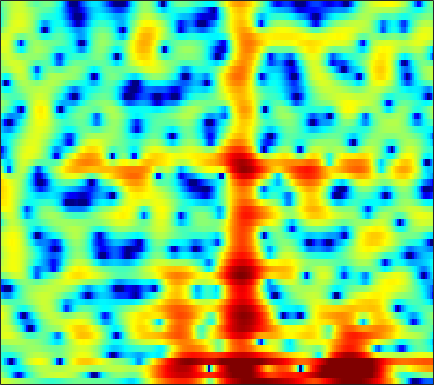

Data behind this chart, as committed beside it:
3.0291, 2.859, 2.5917, 2.2973, 2.0685, 1.7702, 1.4799, 1.2496, 0.96958, 0.68919, 0.44348, 0.24387, -0.0041362, -0.26408, -0.46057, -0.74422, -1.0337, -1.2701, -1.5991, -1.9004, -2.18, -2.3794, -2.569, -2.6738
0.8482, 0.1427, -1.002, -2.464, -3.809, -6.071, -9.084, -11.9, -14.97, -12.92, -9.279, -7.085, -4.839, -3.143, -2.135, -1.043, -0.1789, 0.3446, 0.9198, 1.381, 1.741, 1.96, 2.198, 2.386
-0.9905, -1.576, -2.417, -3.232, -3.837, -4.526, -4.979, -5.135, -5.034, -4.554, -3.758, -3.071, -2.071, -1.105, -0.4355, 0.3408, 0.9651, 1.346, 1.716, 1.935, 2.023, 2.014, 1.919, 1.771
-2.872, -4.371, -7.138, -11.5, -17.12, -19.86, -11.58, -8.034, -4.845, -2.526, -0.7514, 0.3273, 1.53, 2.49, 3.077, 3.67, 4.052, 4.201, 4.204, 3.962, 3.458, 2.872, 1.741, 0.1013
-3.091, -3.252, -3.506, -3.688, -3.713, -3.544, -3.113, -2.652, -1.921, -1.155, -0.4116, 0.1078, 0.7186, 1.229, 1.536, 1.836, 2.015, 2.07, 2.027, 1.876, 1.619, 1.359, 0.9426, 0.4858
-1.562, -1.303, -1.02, -0.7822, -0.6129, -0.4038, -0.1938, -0.03812, 0.1573, 0.3436, 0.5188, 0.6421, 0.7693, 0.8524, 0.8863, 0.8833, 0.8185, 0.7327, 0.5679, 0.3578, 0.1083, -0.08773, -0.3476, -0.5737
0.8911, 1.178, 1.475, 1.674, 1.769, 1.814, 1.788, 1.73, 1.61, 1.452, 1.266, 1.122, 0.9213, 0.7317, 0.6097, 0.4398, 0.2554, 0.0825, -0.2155, -0.6239, -1.181, -1.718, -2.59, -3.612
2.857, 3.168, 3.414, 3.463, 3.378, 3.111, 2.663, 2.222, 1.489, 0.6245, -0.323, -1.03, -1.858, -2.377, -2.49, -2.279, -1.86, -1.502, -1.114, -0.9652, -1.102, -1.453, -2.303, -3.697
2.794, 3.004, 3.036, 2.796, 2.447, 1.763, 0.8136, -0.07422, -1.526, -3.353, -5.738, -8.129, -12.96, -25.66, -22.06, -11.91, -7.468, -5.3, -3.253, -1.816, -0.8346, -0.3217, 0.1205, 0.3751
2.906, 2.72, 2.261, 1.546, 0.8308, -0.3505, -1.794, -3.024, -4.796, -6.537, -8.011, -8.746, -9.148, -8.85, -8.163, -6.811, -5.194, -3.955, -2.468, -1.207, -0.1759, 0.4438, 1.087, 1.553
3.857, 3.405, 2.633, 1.633, 0.7066, -0.8213, -2.792, -4.673, -8.035, -13.38, -26.99, -21.59, -12.51, -8.318, -6.149, -3.977, -2.294, -1.251, -0.084, 0.8365, 1.518, 1.874, 2.169, 2.251
3.01, 2.574, 1.93, 1.218, 0.6222, -0.2445, -1.187, -1.92, -2.875, -3.636, -3.985, -3.865, -3.251, -2.302, -1.513, -0.4782, 0.4547, 1.058, 1.695, 2.15, 2.396, 2.43, 2.265, 1.828
-0.5573, -0.9645, -1.425, -1.735, -1.869, -1.926, -1.873, -1.767, -1.554, -1.262, -0.9062, -0.586, -0.1056, 0.4226, 0.8162, 1.321, 1.779, 2.071, 2.371, 2.532, 2.543, 2.439, 2.121, 1.583
-6.848, -7.792, -8.752, -8.925, -8.363, -6.992, -5.421, -4.311, -2.995, -1.882, -0.9484, -0.3555, 0.3255, 0.9019, 1.269, 1.69, 2.033, 2.242, 2.449, 2.571, 2.598, 2.556, 2.396, 2.116
-12.94, -14.62, -18.91, -23.34, -17.65, -11.57, -7.747, -5.704, -3.661, -2.179, -1.09, -0.4721, 0.1347, 0.5647, 0.8111, 1.084, 1.296, 1.44, 1.619, 1.792, 1.958, 2.061, 2.161, 2.221
-9.625, -8.423, -7.271, -6.219, -5.316, -3.973, -2.647, -1.755, -0.7941, -0.1246, 0.2293, 0.3094, 0.1971, -0.1046, -0.4023, -0.7916, -1.035, -1.05, -0.8328, -0.4443, 0.02527, 0.3782, 0.8488, 1.28
-0.7929, -0.2994, 0.3693, 1.019, 1.462, 1.976, 2.369, 2.543, 2.58, 2.348, 1.778, 1.082, -0.2586, -2.176, -4.102, -7.382, -10.33, -10.27, -7.903, -5.658, -4.157, -3.399, -2.727, -2.211
2.401, 2.74, 3.184, 3.579, 3.812, 4.005, 4.04, 3.936, 3.595, 2.989, 2.076, 1.151, -0.4577, -2.544, -4.456, -7.323, -9.652, -10.02, -9.182, -8.243, -7.946, -8.255, -9.484, -11.68
1.737, 2.361, 3.052, 3.561, 3.83, 4.027, 4.026, 3.898, 3.549, 2.979, 2.209, 1.502, 0.3987, -0.8416, -1.809, -3.104, -4.268, -5.044, -6.007, -6.962, -8.06, -9.04, -10.59, -12.34
0.7823, 1.712, 2.67, 3.351, 3.696, 3.956, 3.997, 3.89, 3.576, 3.073, 2.392, 1.782, 0.8617, -0.1707, -0.977, -2.072, -3.192, -4.048, -5.172, -6.302, -7.436, -8.284, -9.301, -10.1
1.319, 2.151, 3.031, 3.671, 3.993, 4.219, 4.219, 4.078, 3.699, 3.126, 2.355, 1.665, 0.6194, -0.5452, -1.467, -2.704, -3.929, -4.797, -5.896, -7.009, -8.21, -9.282, -11.1, -13.53
2.229, 2.879, 3.579, 4.091, 4.34, 4.48, 4.395, 4.177, 3.672, 2.917, 1.903, 0.9644, -0.5382, -2.308, -3.804, -5.878, -7.658, -8.529, -8.983, -8.943, -8.945, -9.166, -9.861, -11.03
2.008, 2.612, 3.297, 3.803, 4.048, 4.181, 4.077, 3.833, 3.284, 2.45, 1.315, 0.2329, -1.593, -3.975, -6.321, -10.76, -19.23, -30.17, -15.53, -10.77, -8.289, -7.102, -6.04, -5.327
-0.1265, 0.74, 1.74, 2.487, 2.86, 3.104, 3.059, 2.852, 2.355, 1.625, 0.6912, -0.1285, -1.363, -2.721, -3.786, -5.147, -6.111, -6.382, -6.072, -5.198, -4.162, -3.437, -2.577, -1.844
-3.235, -1.356, 0.4079, 1.521, 2.015, 2.273, 2.141, 1.815, 1.132, 0.2541, -0.7199, -1.411, -2.168, -2.668, -2.837, -2.863, -2.672, -2.448, -2.022, -1.519, -0.9831, -0.5931, -0.1257, 0.2692
-0.4366, 0.7878, 1.982, 2.669, 2.869, 2.728, 2.129, 1.366, -0.1001, -2.105, -4.599, -6.565, -8.094, -7.253, -5.85, -4.013, -2.553, -1.664, -0.7125, 0.0006537, 0.5254, 0.8217, 1.083, 1.193
3.833, 4.058, 4.222, 4.175, 3.952, 3.374, 2.42, 1.425, -0.3555, -2.802, -6.096, -9.138, -11.91, -9.715, -7.295, -4.816, -3.095, -2.136, -1.198, -0.5409, -0.1187, 0.04863, 0.09483, -0.08129
5.221, 5.128, 4.901, 4.527, 4.137, 3.455, 2.573, 1.783, 0.5864, -0.731, -2.033, -2.891, -3.703, -4.063, -4.084, -3.897, -3.598, -3.36, -3.078, -2.835, -2.664, -2.61, -2.677, -2.944
5.708, 5.503, 5.141, 4.674, 4.253, 3.589, 2.814, 2.159, 1.22, 0.2098, -0.8301, -1.605, -2.604, -3.534, -4.184, -4.944, -5.553, -5.892, -6.141, -6.157, -5.972, -5.752, -5.472, -5.305
5.997, 5.708, 5.259, 4.745, 4.316, 3.68, 2.966, 2.373, 1.486, 0.4845, -0.6579, -1.603, -3.018, -4.588, -5.899, -7.788, -9.838, -11.3, -12.6, -12.42, -11.01, -9.7, -8.067, -6.755
5.814, 5.368, 4.762, 4.175, 3.763, 3.248, 2.725, 2.295, 1.593, 0.7031, -0.426, -1.473, -3.175, -5.274, -7.126, -10.07, -13.71, -17.37, -24.63, -22.29, -15.37, -11.98, -8.711, -6.349
4.491, 3.56, 2.358, 1.47, 1.148, 1.168, 1.44, 1.618, 1.657, 1.333, 0.5775, -0.3147, -1.97, -4.257, -6.399, -9.886, -13.73, -15.92, -15.55, -12.99, -10.04, -7.91, -5.402, -3.285
1.134, -1.012, -5.117, -11.29, -11.5, -5.572, -1.829, -0.09857, 1.367, 2.007, 1.984, 1.554, 0.4917, -1.232, -2.97, -6.065, -9.79, -11.89, -10.77, -7.828, -5.238, -3.71, -2.038, -0.6806
-2.459, -3.675, -5.149, -5.988, -5.599, -3.812, -1.603, -0.1461, 1.325, 2.282, 2.756, 2.813, 2.537, 1.909, 1.284, 0.3461, -0.5119, -1.033, -1.38, -1.461, -1.413, -1.409, -1.506, -1.688
-10.38, -9.496, -7.293, -5.162, -3.743, -2.036, -0.4864, 0.5471, 1.718, 2.622, 3.243, 3.537, 3.682, 3.616, 3.432, 3.071, 2.573, 2.165, 1.514, 0.7375, -0.2988, -1.295, -3.1, -5.755
-13.57, -11.69, -8.415, -5.712, -4.087, -2.275, -0.7819, 0.1745, 1.27, 2.149, 2.832, 3.215, 3.568, 3.735, 3.739, 3.584, 3.258, 2.899, 2.241, 1.362, 0.2168, -0.8493, -2.588, -4.722
-6.197, -6.002, -5.348, -4.415, -3.621, -2.535, -1.45, -0.6622, 0.2944, 1.161, 1.902, 2.365, 2.859, 3.187, 3.333, 3.373, 3.248, 3.022, 2.573, 1.932, 1.123, 0.3952, -0.6926, -1.868
-5.257, -5.342, -5.274, -4.981, -4.59, -3.852, -2.944, -2.201, -1.172, -0.1718, 0.7423, 1.357, 2.049, 2.597, 2.903, 3.173, 3.265, 3.223, 3.014, 2.636, 2.093, 1.591, 0.8006, -0.09927
-6.488, -7.248, -8.279, -8.89, -8.79, -7.821, -6.312, -5.093, -3.503, -2.075, -0.7904, 0.07136, 1.088, 1.944, 2.464, 2.998, 3.333, 3.466, 3.461, 3.268, 2.889, 2.503, 1.859, 1.093
-7.146, -9.162, -13.45, -23, -27.25, -15.1, -10.4, -8.153, -5.971, -4.184, -2.59, -1.468, -0.0493, 1.208, 2.024, 2.898, 3.521, 3.817, 3.978, 3.883, 3.548, 3.151, 2.452, 1.596
-3.448, -4.707, -6.534, -8.112, -8.725, -8.737, -8.406, -8.209, -7.988, -7.335, -5.734, -4.032, -1.688, 0.3973, 1.693, 3.058, 4.016, 4.465, 4.755, 4.672, 4.248, 3.695, 2.657, 1.276
0.3851, -0.3135, -1.322, -2.38, -3.21, -4.46, -6.11, -7.991, -12.31, -25.34, -13.74, -7.846, -3.182, -0.1374, 1.518, 3.14, 4.215, 4.718, 5.016, 4.909, 4.382, 3.701, 2.36, 0.4311
1.006, 0.4867, -0.2384, -0.9797, -1.569, -2.396, -3.269, -3.929, -4.63, -4.756, -3.958, -2.858, -1.181, 0.4103, 1.444, 2.542, 3.302, 3.667, 3.857, 3.736, 3.277, 2.711, 1.634, 0.1892
-0.2397, -0.7234, -1.261, -1.643, -1.818, -1.93, -1.932, -1.844, -1.648, -1.294, -0.7807, -0.3122, 0.3696, 1.052, 1.519, 2.042, 2.434, 2.622, 2.721, 2.627, 2.345, 2, 1.365, 0.5331
-2.818, -3.726, -4.496, -4.484, -3.997, -3.055, -2.078, -1.417, -0.6519, -0.02349, 0.4837, 0.7868, 1.125, 1.382, 1.53, 1.683, 1.812, 1.885, 1.968, 1.992, 1.94, 1.831, 1.586, 1.204
-6.259, -10.07, -19.32, -13.47, -8.423, -4.512, -2.076, -0.8296, 0.3418, 1.06, 1.428, 1.516, 1.411, 1.116, 0.8308, 0.4671, 0.2424, 0.2445, 0.4646, 0.865, 1.274, 1.531, 1.744, 1.805
-2.524, -3.579, -4.391, -3.85, -2.719, -1.011, 0.4259, 1.256, 1.982, 2.308, 2.224, 1.893, 1.037, -0.3308, -1.722, -4, -5.975, -6.063, -4.335, -2.235, -0.5996, 0.2781, 1.044, 1.452
0.3201, 0.54, 0.8532, 1.276, 1.642, 2.154, 2.6, 2.839, 2.975, 2.858, 2.433, 1.863, 0.7082, -1.056, -2.947, -6.487, -10.9, -11.12, -7.14, -4.004, -2.071, -1.212, -0.6176, -0.5247
0.6086, 1.327, 2.006, 2.469, 2.691, 2.863, 2.916, 2.866, 2.721, 2.456, 2.078, 1.694, 1.069, 0.2912, -0.3703, -1.218, -1.839, -1.996, -1.885, -1.595, -1.433, -1.53, -2.043, -3.112
1.437, 2.021, 2.502, 2.67, 2.629, 2.374, 1.948, 1.561, 1.067, 0.6999, 0.5352, 0.5202, 0.5812, 0.6533, 0.6848, 0.644, 0.5759, 0.5, 0.3521, 0.09396, -0.3342, -0.8183, -1.799, -3.242
2.967, 3.133, 3.132, 2.809, 2.333, 1.328, -0.158, -1.546, -3.6, -4.889, -4.357, -3.162, -1.558, -0.307, 0.3686, 0.9607, 1.265, 1.321, 1.249, 1.019, 0.6507, 0.2851, -0.3331, -1.103
3.524, 3.565, 3.417, 2.967, 2.353, 1.061, -0.9739, -3.219, -7.851, -13.88, -9.513, -5.745, -2.605, -0.7629, 0.07348, 0.7205, 0.9365, 0.913, 0.7108, 0.4267, 0.1321, -0.06881, -0.2701, -0.4554
2.274, 2.636, 2.934, 2.971, 2.8, 2.301, 1.532, 0.8243, -0.08464, -0.6471, -0.6492, -0.3467, 0.1372, 0.4764, 0.5293, 0.2711, -0.3522, -1.015, -2.097, -3.136, -3.739, -3.739, -3.262, -2.558
-0.5191, 0.5902, 1.724, 2.488, 2.86, 3.122, 3.168, 3.103, 2.944, 2.742, 2.523, 2.336, 2.001, 1.489, 0.9352, -0.1547, -1.75, -3.442, -6.689, -12.05, -19.59, -14.65, -8.984, -5.931
-2.838, -1.256, 0.375, 1.575, 2.248, 2.892, 3.291, 3.464, 3.541, 3.469, 3.258, 2.996, 2.514, 1.836, 1.177, 0.07436, -1.363, -2.677, -4.724, -6.839, -8.072, -7.885, -6.706, -5.437
-2.907, -1.659, -0.2404, 0.9044, 1.589, 2.296, 2.789, 3.024, 3.175, 3.158, 2.984, 2.757, 2.331, 1.773, 1.27, 0.5168, -0.3206, -0.9732, -1.815, -2.547, -3.065, -3.294, -3.454, -3.54
-2.208, -1.251, -0.1486, 0.7783, 1.357, 1.978, 2.427, 2.645, 2.785, 2.747, 2.542, 2.296, 1.858, 1.343, 0.9383, 0.3949, -0.08333, -0.3994, -0.7496, -1.03, -1.285, -1.483, -1.776, -2.163
-1.017, -0.4405, 0.2575, 0.9074, 1.367, 1.912, 2.339, 2.564, 2.689, 2.586, 2.241, 1.825, 1.094, 0.2429, -0.3797, -1.03, -1.312, -1.261, -0.9796, -0.6261, -0.3611, -0.2748, -0.3458, -0.668
